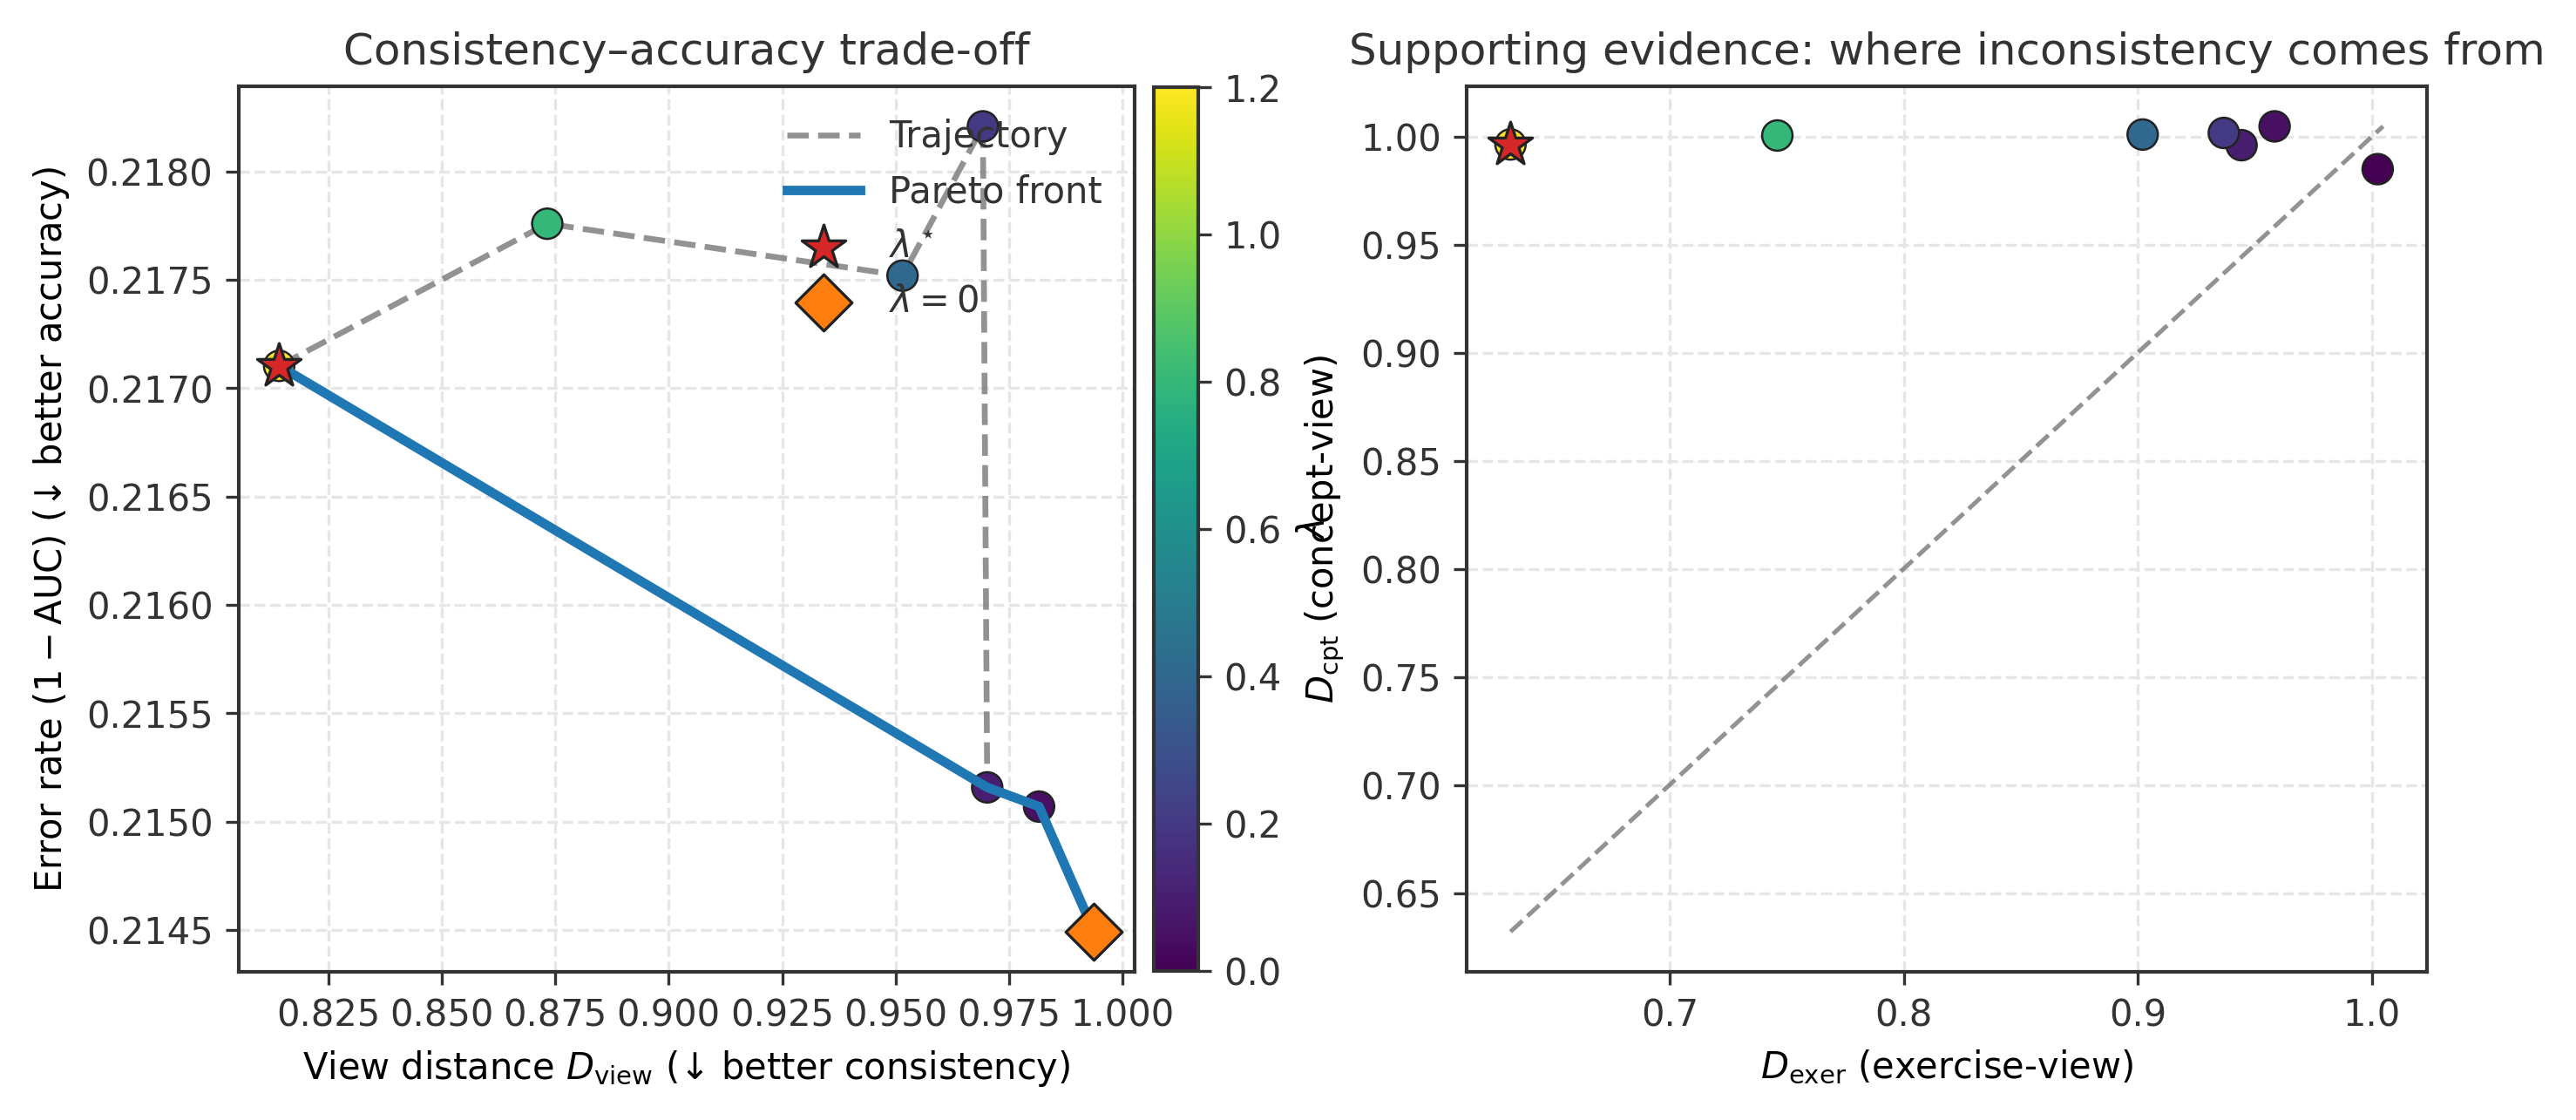

The table this chart was drawn from, first rows:
lambda_contrastive, test_auc, error, D_exer, D_cpt, D_view_mean, model_path
0.0, 0.7855, 0.2145, 1.002, 0.9849, 0.9937, /home/zsh/xph_image/saved_models/exp2_mo…
0.05, 0.7849, 0.2151, 0.9584, 1.005, 0.9816, /home/zsh/xph_image/saved_models/exp2_mo…
0.1, 0.7848, 0.2152, 0.9443, 0.996, 0.9702, /home/zsh/xph_image/saved_models/exp2_mo…
0.2, 0.7818, 0.2182, 0.9367, 1.002, 0.9692, /home/zsh/xph_image/saved_models/exp2_mo…
0.4, 0.7825, 0.2175, 0.9021, 1.001, 0.9515, /home/zsh/xph_image/saved_models/exp2_mo…
0.8, 0.7822, 0.2178, 0.746, 1, 0.8733, /home/zsh/xph_image/saved_models/exp2_mo…
1.2, 0.7829, 0.2171, 0.6321, 0.9964, 0.8142, /home/zsh/xph_image/saved_models/exp2_mo…
